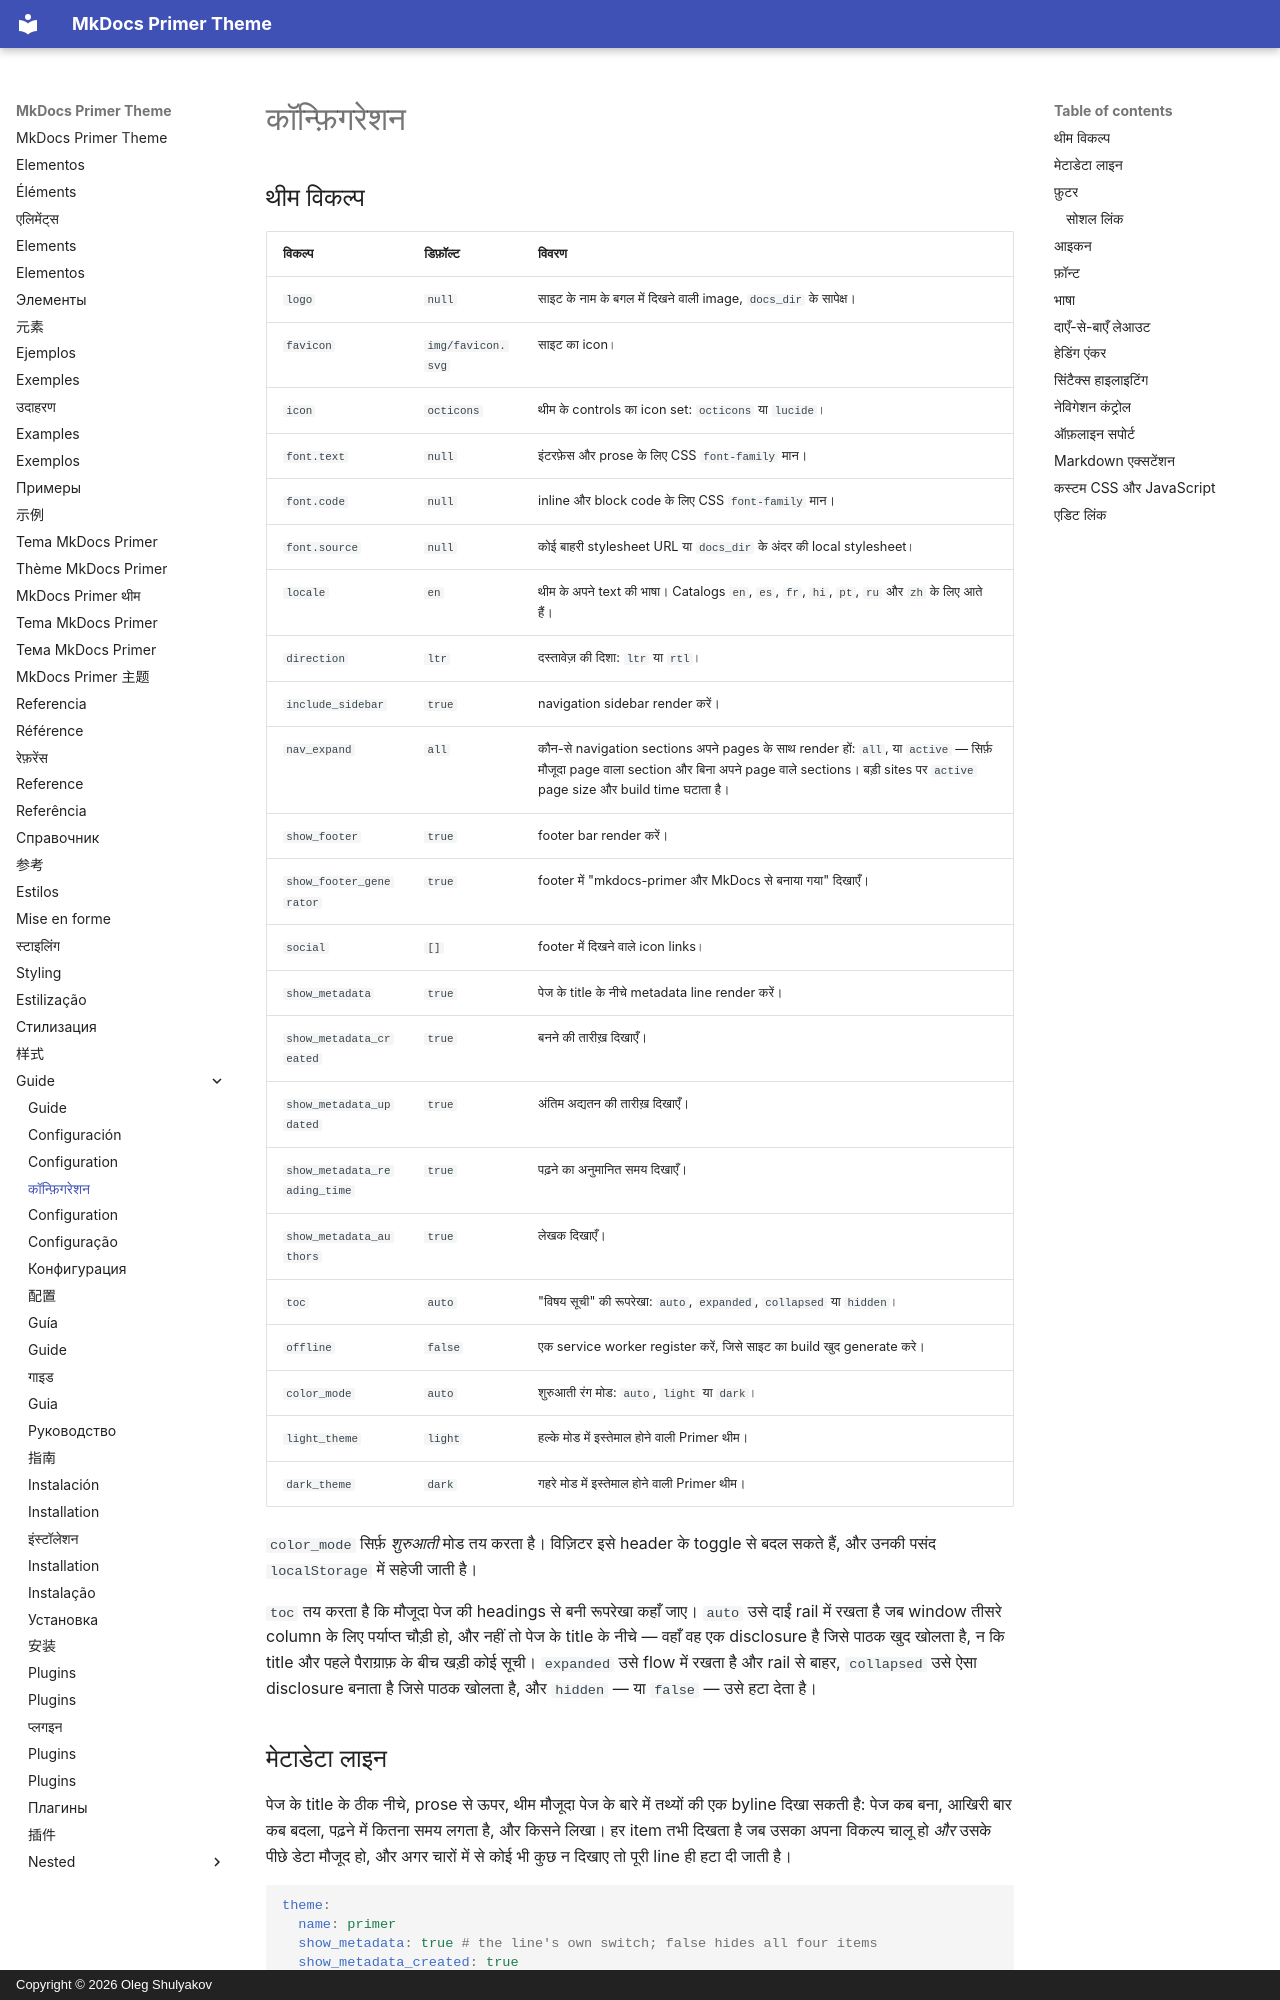

repository: olegshulyakov/mkdocs-primer · page: guide/configuration.hi/index.html · generator: mkdocs · copyright: Copyright © 2026 Oleg Shulyakov

# कॉन्फ़िगरेशन

<a id="theme-options"></a>

## थीम विकल्प

| विकल्प | डिफ़ॉल्ट | विवरण |
|:---|:---|:---|
| `logo` | `null` | साइट के नाम के बगल में दिखने वाली image, `docs_dir` के सापेक्ष। |
| `favicon` | `img/favicon.svg` | साइट का icon। |
| `icon` | `octicons` | थीम के controls का icon set: `octicons` या `lucide`। |
| `font.text` | `null` | इंटरफ़ेस और prose के लिए CSS `font-family` मान। |
| `font.code` | `null` | inline और block code के लिए CSS `font-family` मान। |
| `font.source` | `null` | कोई बाहरी stylesheet URL या `docs_dir` के अंदर की local stylesheet। |
| `locale` | `en` | थीम के अपने text की भाषा। Catalogs `en`, `es`, `fr`, `hi`, `pt`, `ru` और `zh` के लिए आते हैं। |
| `direction` | `ltr` | दस्तावेज़ की दिशा: `ltr` या `rtl`। |
| `include_sidebar` | `true` | navigation sidebar render करें। |
| `nav_expand` | `all` | कौन-से navigation sections अपने pages के साथ render हों: `all`, या `active` — सिर्फ़ मौजूदा page वाला section और बिना अपने page वाले sections। बड़ी sites पर `active` page size और build time घटाता है। |
| `show_footer` | `true` | footer bar render करें। |
| `show_footer_generator` | `true` | footer में "mkdocs-primer और MkDocs से बनाया गया" दिखाएँ। |
| `social` | `[]` | footer में दिखने वाले icon links। |
| `show_metadata` | `true` | पेज के title के नीचे metadata line render करें। |
| `show_metadata_created` | `true` | बनने की तारीख़ दिखाएँ। |
| `show_metadata_updated` | `true` | अंतिम अद्यतन की तारीख़ दिखाएँ। |
| `show_metadata_reading_time` | `true` | पढ़ने का अनुमानित समय दिखाएँ। |
| `show_metadata_authors` | `true` | लेखक दिखाएँ। |
| `toc` | `auto` | "विषय सूची" की रूपरेखा: `auto`, `expanded`, `collapsed` या `hidden`। |
| `offline` | `false` | एक service worker register करें, जिसे साइट का build खुद generate करे। |
| `color_mode` | `auto` | शुरुआती रंग मोड: `auto`, `light` या `dark`। |
| `light_theme` | `light` | हल्के मोड में इस्तेमाल होने वाली Primer थीम। |
| `dark_theme` | `dark` | गहरे मोड में इस्तेमाल होने वाली Primer थीम। |

`color_mode` सिर्फ़ *शुरुआती* मोड तय करता है। विज़िटर इसे header के toggle से बदल सकते हैं, और उनकी पसंद `localStorage` में सहेजी जाती है।

`toc` तय करता है कि मौजूदा पेज की headings से बनी रूपरेखा कहाँ जाए। `auto` उसे दाईं rail में रखता है जब window तीसरे column के लिए पर्याप्त चौड़ी हो, और नहीं तो पेज के title के नीचे — वहाँ वह एक disclosure है जिसे पाठक खुद खोलता है, न कि title और पहले पैराग्राफ़ के बीच खड़ी कोई सूची। `expanded` उसे flow में रखता है और rail से बाहर, `collapsed` उसे ऐसा disclosure बनाता है जिसे पाठक खोलता है, और `hidden` — या `false` — उसे हटा देता है।

<a id="metadata-line"></a>
